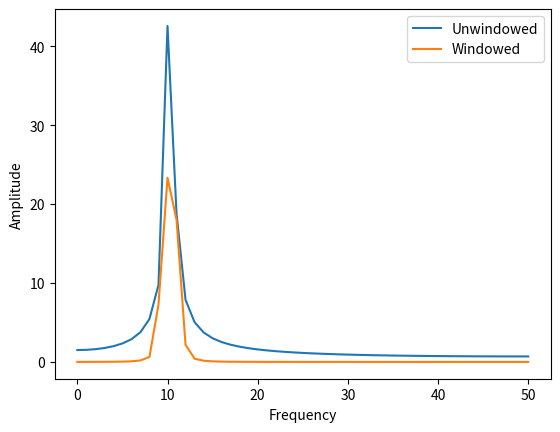

This chart was generated by the following Python code: (Note: this script raises an exception after producing the figure.)
import numpy as np
import matplotlib.pyplot as plt

N = 100
freq = 10.2
x = np.linspace(0, 2*np.pi, N)
y_analytic = np.sin(x*freq)
window = 0.5 - np.cos(x)/2
w_sine = window*y_analytic

# Taking fft
y_fft = np.fft.rfft(y_analytic)
ft_w_sine = np.fft.rfft(w_sine)
axis = np.arange(len(y_fft))


# Plotting the convolved and related spectra
plt.clf()
plt.plot(np.abs(y_fft), label = "Unwindowed")
plt.plot(np.abs(ft_w_sine), label = "Windowed")
plt.legend()
plt.xlabel("Frequency")
plt.ylabel("Amplitude")
plt.savefig("figs/a6q4d_ft_window_comp.jpg")
plt.show()


